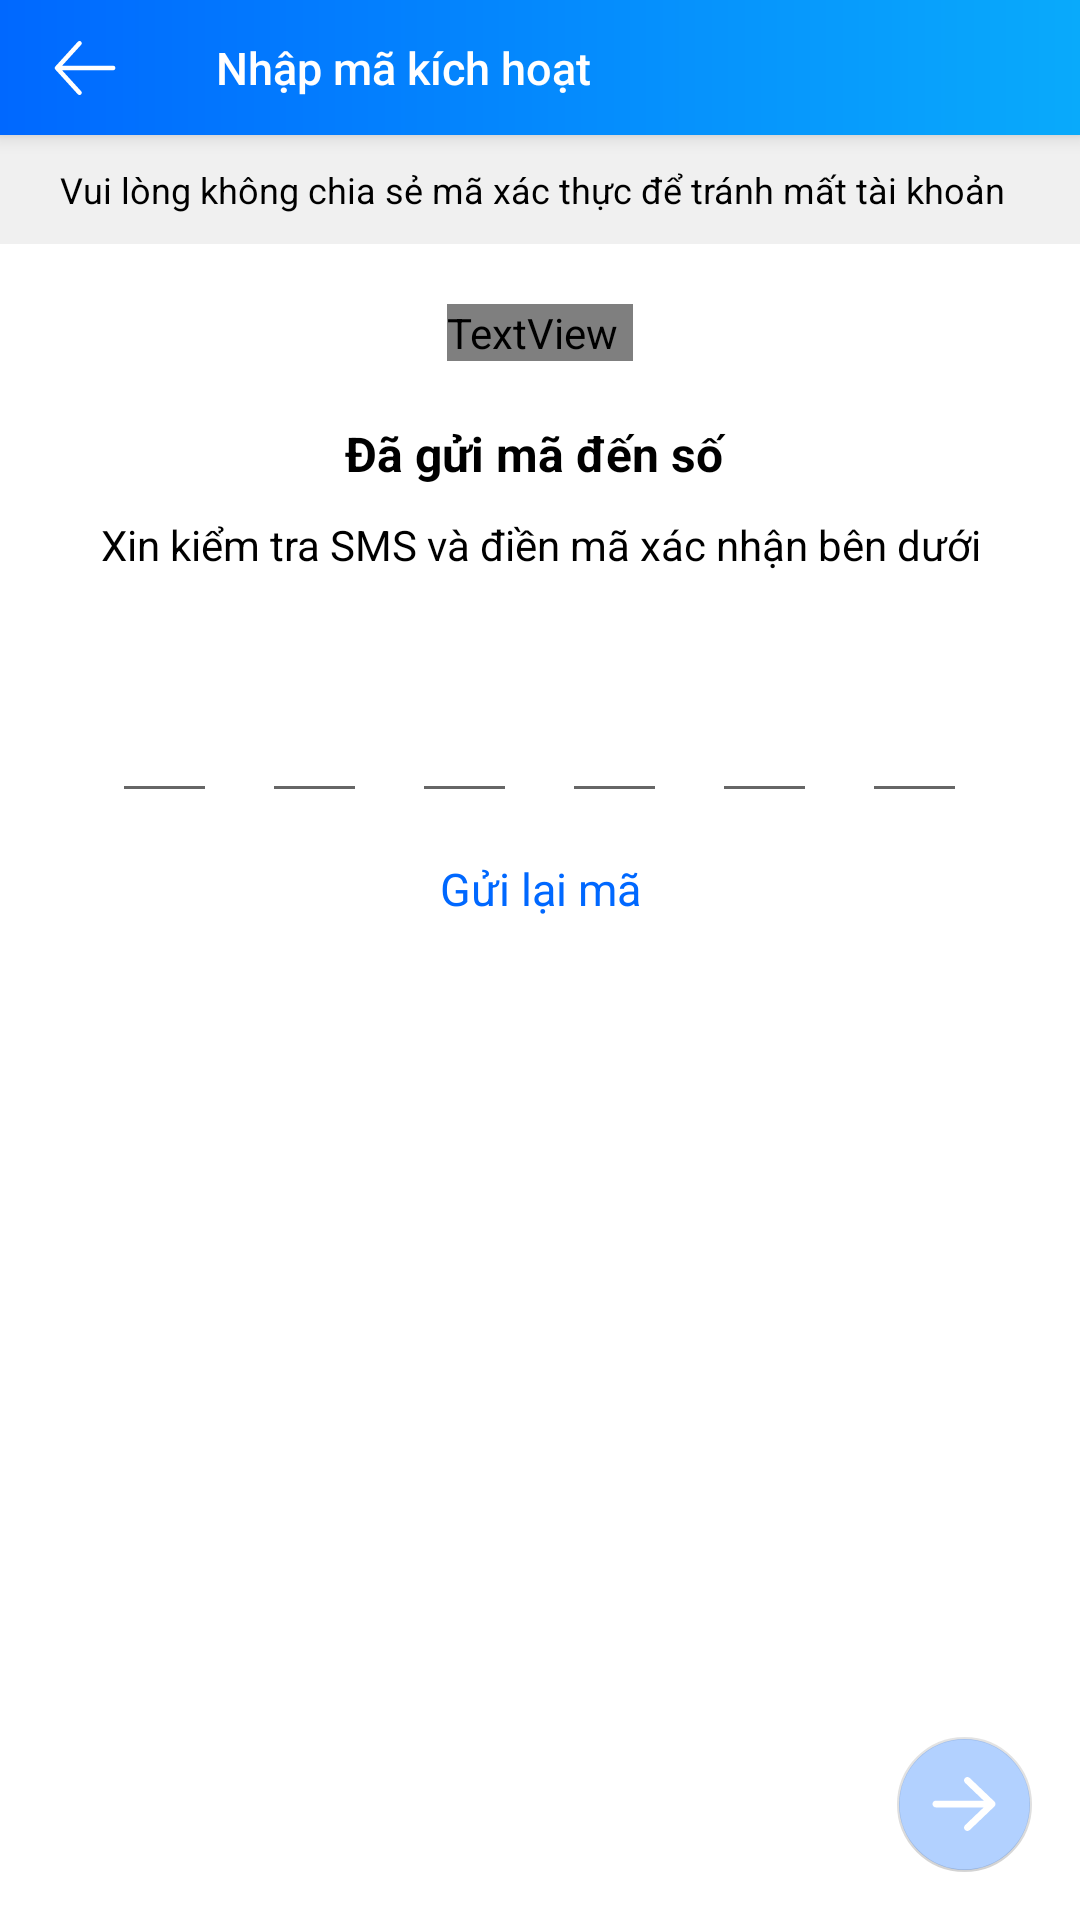

Layout XML and referenced resources for this Android screen:
<!-- AndroidManifest.xml: application theme Theme.Zalo_05 -->
<!-- res/layout/activity_verify_otp.xml -->
<?xml version="1.0" encoding="utf-8"?>
<androidx.coordinatorlayout.widget.CoordinatorLayout xmlns:android="http://schemas.android.com/apk/res/android"
    xmlns:app="http://schemas.android.com/apk/res-auto"
    xmlns:tools="http://schemas.android.com/tools"
    android:layout_width="match_parent"
    android:layout_height="match_parent"
    tools:context=".Auth.VerifyOTPActivity">
    <com.google.android.material.appbar.AppBarLayout
        android:layout_width="match_parent"
        android:layout_height="wrap_content"
        android:background="@drawable/appbar_gradient_bg"
        >
        <com.google.android.material.appbar.MaterialToolbar
            android:id="@+id/activity_verify_otp.toolbar"
            android:layout_width="match_parent"
            android:layout_height="?android:attr/actionBarSize"
            app:title="@string/input_code_verify_text"
            app:titleTextColor="@color/white"
            app:navigationIcon="@drawable/ic_arrow_left_light"
            app:navigationIconTint="@color/white"
            app:titleTextAppearance="@style/TitleActionBar"
            />
    </com.google.android.material.appbar.AppBarLayout>
    <com.google.android.material.floatingactionbutton.FloatingActionButton
        android:id="@+id/activity_verify_otp.next_btn"
        android:layout_width="wrap_content"
        android:layout_height="wrap_content"
        android:clickable="true"
        android:layout_gravity="bottom|end"
        android:layout_marginRight="16dp"
        android:layout_marginBottom="16dp"
        android:backgroundTint="@color/button_color_state"
        app:srcCompat="@drawable/ic_arrow_right_regular"
        app:tint="@color/white"
        android:enabled="false"
        app:fabCustomSize="45dp"
        />
    <LinearLayout
        android:layout_width="match_parent"
        android:layout_height="match_parent"
        android:layout_marginTop="?android:attr/actionBarSize"
        android:orientation="vertical"
        >
        <TextView
            android:layout_width="match_parent"
            android:layout_height="wrap_content"
            android:text="Vui lòng không chia sẻ mã xác thực để tránh mất tài khoản"
            android:textSize="12sp"
            android:textStyle="normal"
            android:background="@color/transparent_white_270"
            android:textColor="@color/black"
            android:paddingBottom="10dp"
            android:paddingTop="10dp"
            android:paddingLeft="20dp"
            android:paddingRight="20dp"

            />

        <LinearLayout
            android:layout_width="match_parent"
            android:layout_height="wrap_content"
            android:gravity="center"
            android:paddingTop="20dp"
            android:paddingBottom="10dp"
            >
            <TextView
                android:layout_width="wrap_content"
                android:layout_height="match_parent"
                android:fontFamily="@font/fontawesome_pro_thin100"
                android:gravity="center_vertical"
                android:paddingRight="5dp"
                android:text="\ue10c"
                android:textColor="#bfc6cc"
                android:textSize="70sp" />
        </LinearLayout>
        <TextView
            android:id="@+id/notification_text_view"
            android:layout_width="match_parent"
            android:layout_height="wrap_content"
            android:text="Đã gửi mã đến số "
            android:gravity="center"
            android:textStyle="bold"
            android:textColor="@color/black"
            android:textSize="16sp"
            android:padding="10dp"
            />
        <TextView
            android:layout_width="match_parent"
            android:layout_height="wrap_content"
            android:text="Xin kiểm tra SMS và điền mã xác nhận bên dưới"
            android:gravity="center"
            android:textSize="14sp"
            android:textColor="@color/black"
            />

        <LinearLayout
            android:layout_width="match_parent"
            android:layout_height="wrap_content"
            android:orientation="horizontal"
            android:gravity="center"
            android:layout_marginTop="30dp"
            >
            <EditText
                android:id="@+id/input_code_1"
                android:layout_width="35dp"
                android:layout_height="50dp"
                android:gravity="center"
                android:imeOptions="actionNext"
                android:importantForAutofill="no"
                android:inputType="number"
                android:maxLength="1"
                android:textColor="@color/black"
                android:textStyle="bold"
                android:textSize="18sp"
                tools:ignore="LabelFor"
                />

            <EditText
                android:id="@+id/input_code_2"
                android:layout_width="35dp"
                android:layout_height="50dp"
                android:layout_marginStart="15dp"
                android:gravity="center"
                android:imeOptions="actionNext"
                android:importantForAutofill="no"
                android:inputType="number"
                android:maxLength="1"
                android:textColor="@color/black"
                android:textStyle="bold"
                android:textSize="18sp"
                tools:ignore="LabelFor"
                />

            <EditText
                android:id="@+id/input_code_3"
                android:layout_width="35dp"
                android:layout_height="50dp"
                android:layout_marginStart="15dp"
                android:gravity="center"
                android:imeOptions="actionNext"
                android:importantForAutofill="no"
                android:inputType="number"
                android:maxLength="1"
                android:textColor="@color/black"
                android:textStyle="bold"
                android:textSize="18sp"
                tools:ignore="LabelFor"
                />

            <EditText
                android:id="@+id/input_code_4"
                android:layout_width="35dp"
                android:layout_height="50dp"
                android:layout_marginStart="15dp"
                android:gravity="center"
                android:imeOptions="actionNext"
                android:importantForAutofill="no"
                android:inputType="number"
                android:maxLength="1"
                android:textColor="@color/black"
                android:textStyle="bold"
                android:textSize="18sp"
                tools:ignore="LabelFor"
                />

            <EditText
                android:id="@+id/input_code_5"
                android:layout_width="35dp"
                android:layout_height="50dp"
                android:layout_marginStart="15dp"
                android:gravity="center"
                android:imeOptions="actionNext"
                android:importantForAutofill="no"
                android:inputType="number"
                android:maxLength="1"
                android:textColor="@color/black"
                android:textStyle="bold"
                android:textSize="18sp"
                tools:ignore="LabelFor"
                />

            <EditText
                android:id="@+id/input_code_6"
                android:layout_width="35dp"
                android:layout_height="50dp"
                android:layout_marginStart="15dp"
                android:gravity="center"
                android:imeOptions="actionNext"
                android:importantForAutofill="no"
                android:inputType="number"
                android:maxLength="1"
                android:textColor="@color/black"
                android:textStyle="bold"
                android:textSize="18sp"
                tools:ignore="LabelFor"
                />

        </LinearLayout>

        <TextView
            android:id="@+id/resend_otp_text_view"
            android:layout_width="match_parent"
            android:layout_height="wrap_content"
            android:text="Gửi lại mã"
            android:padding="15dp"
            android:textSize="15sp"
            android:textColor="@color/primary_color"
            android:gravity="center"
            />
    </LinearLayout>
</androidx.coordinatorlayout.widget.CoordinatorLayout>
<!-- resources referenced by this layout -->
<resources>
  <color name="black">#FF000000</color>
  <color name="primary_color">#0068FF</color>
  <color name="transparent_white_270">#4DCCCCCC</color>
  <color name="white">#FFFFFFFF</color>
  <!-- drawable appbar_gradient_bg (drawable-v24) -->
  <?xml version="1.0" encoding="utf-8"?>
  <shape xmlns:android="http://schemas.android.com/apk/res/android">
      <gradient
          android:type="linear"
          android:angle="0"
          android:startColor="@color/primary_color"
          android:endColor="#09AAFB" />
  </shape>
  <!-- drawable ic_arrow_left_light (drawable-anydpi) -->
  <vector xmlns:android="http://schemas.android.com/apk/res/android"
      android:width="24dp"
      android:height="24dp"
      android:viewportWidth="24"
      android:viewportHeight="24"
      android:alpha="1">
    <group android:scaleX="0.046875"
        android:scaleY="0.046875"
        android:translateX="1.5">
      <path
          android:fillColor="#FF000000"
          android:pathData="M447.1,256C447.1,264.8 440.8,272 432,272H68.17l135.7,149.3c5.94,6.53 5.45,16.66 -1.08,22.59C199.7,446.6 195.8,448 192,448c-4.34,0 -8.69,-1.75 -11.84,-5.25l-160,-176c-5.55,-6.09 -5.55,-15.41 0,-21.5l160,-176c5.97,-6.56 16.09,-7 22.61,-1.09c6.53,5.94 7.02,16.06 1.08,22.59L68.17,240H432C440.8,240 447.1,247.2 447.1,256z"/>
    </group>
  </vector>
  <!-- drawable ic_arrow_right_regular (drawable-anydpi) -->
  <vector xmlns:android="http://schemas.android.com/apk/res/android"
      android:width="24dp"
      android:height="24dp"
      android:viewportWidth="24"
      android:viewportHeight="24"
      android:alpha="1">
    <group android:scaleX="0.046875"
        android:scaleY="0.046875"
        android:translateX="1.5">
      <path
          android:fillColor="#FF000000"
          android:pathData="M264.6,70.63l176,168c4.75,4.53 7.44,10.81 7.44,17.38s-2.69,12.84 -7.44,17.38l-176,168c-9.59,9.13 -24.78,8.78 -33.94,-0.81c-9.16,-9.5 -8.81,-24.75 0.81,-33.94l132.7,-126.6H24.01c-13.25,0 -24.01,-10.76 -24.01,-24.01s10.76,-23.99 24.01,-23.99h340.1l-132.7,-126.6C221.8,96.23 221.5,80.98 230.6,71.45C239.8,61.85 254.1,61.51 264.6,70.63z"/>
    </group>
  </vector>
  <string name="input_code_verify_text">Nhập mã kích hoạt</string>
  <style name="TitleActionBar" parent="@style/Base.TextAppearance.AppCompat.Title">
          <item name="android:textSize">15sp</item>
      </style>
  <style name="Theme.Zalo_05" parent="Theme.MaterialComponents.Light.NoActionBar">
          
          <item name="colorPrimary">@color/purple_500</item>
          <item name="colorPrimaryVariant">@color/purple_700</item>
          <item name="colorOnPrimary">@color/white</item>
          
          <item name="colorSecondary">@color/teal_200</item>
          <item name="colorSecondaryVariant">@color/teal_700</item>
          <item name="colorOnSecondary">@color/black</item>
          
          <item name="android:statusBarColor" tools:targetApi="l">?attr/colorPrimaryVariant</item>
          <item name="android:actionBarSize">45dp</item>
          
      </style>
  <color name="purple_500">#FF6200EE</color>
  <color name="purple_700">#FF3700B3</color>
  <color name="teal_200">#FF03DAC5</color>
  <color name="teal_700">#FF018786</color>
</resources>
